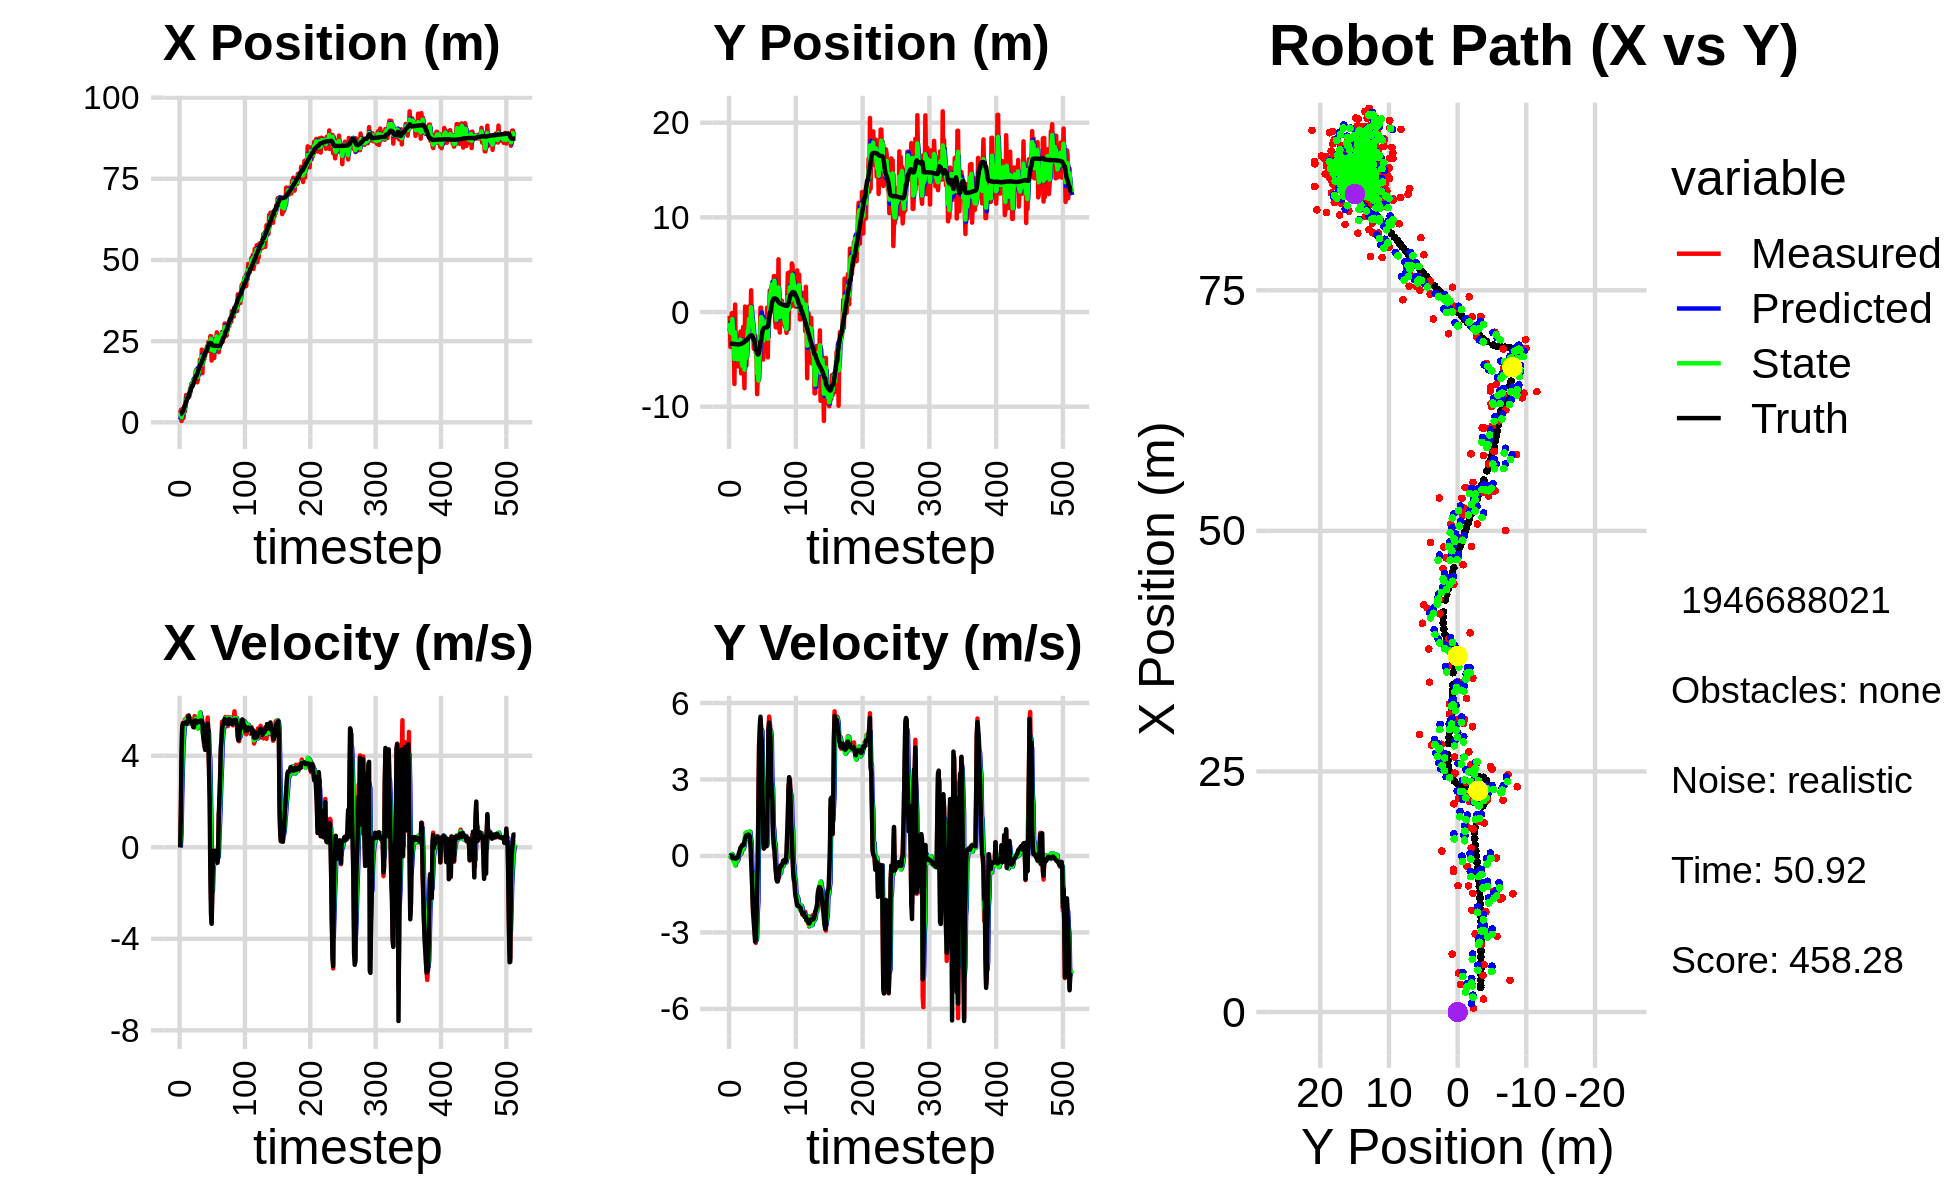

The data file committed next to this chart (first rows):
2.410630509202981830e+00, -5.834481953892715289e+00, 0.000000000000000000e+00, 0.000000000000000000e+00, 0.000000000000000000e+00, 0.000000000000000000e+00, 0.000000000000000000e+00, 0.000000000000000000e+00, 8.577854005447246299e-01, -2.006205630963949105e+00, 0.000000000000000000e+00, 0.000000000000000000e+00, 2.536577939561643014e+00, -3.358137606901727690e+00, 0.000000000000000000e+00, 0.000000000000000000e+00, 0.000000000000000000e+00, -2.931882918346673250e-04
2.860022812630566236e+00, -4.042274948919081790e-01, 0.000000000000000000e+00, 0.000000000000000000e+00, 8.577854005447246299e-01, -2.006205630963949105e+00, 0.000000000000000000e+00, 0.000000000000000000e+00, 2.060910758144763211e+00, -1.138483603149333945e+00, 9.430674684235189342e-02, 2.262971753268507025e-02, 2.536577939561643014e+00, -3.358137606901727690e+00, 0.000000000000000000e+00, 0.000000000000000000e+00, 0.000000000000000000e+00, -2.585746988188475370e-04
3.808297991377806113e+00, -3.697458417933694896e+00, 1.584999985159728508e+00, 4.098409029246617079e-04, 2.070341432828998407e+00, -1.136220631396065439e+00, 9.430674684235189342e-02, 2.262971753268507025e-02, 2.709341598114145988e+00, -2.135535232378811266e+00, 6.134418131061731838e-01, -4.973116472876225325e-02, 2.551161526929384138e+00, -3.358136685555767720e+00, 1.600000000000000089e+00, 0.000000000000000000e+00, 1.600000023841857910e+00, -2.585746988188475370e-04
4.003314967374833611e-01, -2.304043907444171424e+00, 4.024996892527455294e+00, 5.077681770693058538e-03, 2.770685779424763240e+00, -2.140508348851687614e+00, 6.134418131061731838e-01, -4.973116472876225325e-02, 1.537803029278065114e+00, -2.220493748728641581e+00, 2.223092925986080992e+00, -3.770276552802990372e-02, 2.786909818714692566e+00, -3.357785481933669214e+00, 4.000000000000000000e+00, 1.799999999999999864e-02, 4.000000000000000000e+00, -1.261536148376762867e-03
4.049685597226290845e+00, -1.260191434181353876e-01, 5.291969397800525776e+00, 1.794309768390431326e-02, 1.760112321876673214e+00, -2.224264025281444734e+00, 2.223092925986080992e+00, -3.770276552802990372e-02, 2.605673657312789882e+00, -1.360254909072745821e+00, 3.373582706904670658e+00, 7.593900147406182355e-02, 3.310271024191988154e+00, -3.356092357331175169e+00, 5.200000000000000178e+00, 1.400000000000000029e-02, 5.199999809265136719e+00, -3.390614641830325127e-03
4.049685597226290845e+00, -1.260191434181353876e-01, 5.318704154571987530e+00, -5.607709615353002885e-02, 2.943031928003256859e+00, -1.352661008925339692e+00, 3.373582706904670658e+00, 7.593900147406182355e-02, 3.683898536505805232e+00, -7.483745825790095729e-01, 4.409122812011981196e+00, 3.136613396304022139e-02, 3.310271024191988154e+00, -3.356092357331175169e+00, 5.423000000000000043e+00, -7.599999999999999811e-02, 5.423999786376953125e+00, 1.054298505187034607e-02
1.340902566559924125e+00, -3.761858191998318723e+00, 5.257116866274269995e+00, -9.635959329503770987e-02, 4.124810817707003530e+00, -7.452379691827055730e-01, 4.409122812011981196e+00, 3.136613396304022139e-02, 3.004364901472367677e+00, -2.022531162994774867e+00, 4.828583104580222773e+00, -1.877098264428151975e-01, 3.945406674910286515e+00, -3.361648706248450580e+00, 5.426000000000000156e+00, -9.299999999999999933e-02, 5.426000118255615234e+00, 1.832730881869792938e-02
4.927196264126997960e+00, -3.866948523259975179e+00, 5.422564640546140069e+00, -6.870362620046212287e-02, 3.487223211930389866e+00, -2.041302145639056320e+00, 4.828583104580222773e+00, -1.877098264428151975e-01, 4.340892764049172570e+00, -2.932373072541045733e+00, 5.216960021917595114e+00, -1.269566383770114326e-01, 4.464274167776061120e+00, -3.370863624215111098e+00, 5.426000000000000156e+00, -7.799999999999999989e-02, 5.426000118255615234e+00, 1.266927272081375122e-02
3.288266419935473639e+00, -7.607798889921591368e+00, 5.590551379081582617e+00, -7.083200988162215161e-02, 4.862588766240931726e+00, -2.945068736378746888e+00, 5.216960021917595114e+00, -1.269566383770114326e-01, 4.217582756830567270e+00, -4.972645627250533273e+00, 5.419051637271790511e+00, -2.786860658198290763e-01, 5.095103025268109320e+00, -3.379709557359059868e+00, 5.426000000000000156e+00, -7.399999999999999634e-02, 5.427000045776367188e+00, 1.507835742086172104e-02
6.012300193116351110e+00, 7.900857426995682165e-01, 5.575366354675566072e+00, -8.407373832507707145e-02, 4.759487920557746499e+00, -5.000514233832515920e+00, 5.419051637271790511e+00, -2.786860658198290763e-01, 5.474782432706795987e+00, -2.133553869155954352e+00, 5.584308296369274949e+00, -3.712196134093579403e-01, 5.723299741073839542e+00, -3.388896991523972169e+00, 5.426000000000000156e+00, -9.500000000000000111e-02, 5.427000045776367188e+00, 1.507835742086172104e-02
8.397800922452844929e+00, -4.050776188681838086e+00, 5.632666475572501774e+00, -1.225658912474260898e-01, 6.033213262343723571e+00, -2.170675830496890057e+00, 5.584308296369274949e+00, -3.712196134093579403e-01, 7.007536494159668727e+00, -3.015437038420225146e+00, 5.525836668631165516e+00, -2.556762751290714841e-01, 6.351900815739183415e+00, -3.402151887298913380e+00, 5.482999999999999652e+00, -1.110000000000000014e-01, 5.485000133514404297e+00, 2.175640128552913666e-02
7.014462964222195396e+00, -3.430224420057693901e+00, 5.378431658961964068e+00, -7.820422471222249206e-02, 7.560120161022785723e+00, -3.041004665933132234e+00, 5.525836668631165516e+00, -2.556762751290714841e-01, 7.247311987212705198e+00, -3.206122274047260579e+00, 5.414674829567511338e+00, -2.107986026830371840e-01, 6.988127469774798151e+00, -3.412104399643682839e+00, 5.397999999999999687e+00, -7.099999999999999367e-02, 5.397999763488769531e+00, 1.453931536525487900e-02
7.852055728209609953e+00, -5.737892978856084625e+00, 5.736631797775384456e+00, -6.499604174759995856e-02, 7.788779470169456154e+00, -3.227202134315564130e+00, 5.414674829567511338e+00, -2.107986026830371840e-01, 7.810168464222106088e+00, -4.350917955137162174e+00, 5.546219081702809639e+00, -2.041931473466018776e-01, 7.505957364749289873e+00, -3.418254726843522384e+00, 5.477000000000000313e+00, -6.300000000000000044e-02, 5.478000164031982422e+00, 1.132951583713293076e-02
7.852055728209609953e+00, -5.737892978856084625e+00, 5.443622111510237005e+00, -6.412311187891263364e-02, 8.364790372392386431e+00, -4.371337269871822251e+00, 5.546219081702809639e+00, -2.041931473466018776e-01, 8.075338386687079151e+00, -5.013796469680103840e+00, 5.458343411543336465e+00, -1.428695398559219343e-01, 7.505957364749289873e+00, -3.418254726843522384e+00, 5.477000000000000313e+00, -6.400000000000000133e-02, 5.478000164031982422e+00, 1.177894882857799530e-02
8.131827421184970817e+00, -2.564156421247332673e+00, 5.612610536571459363e+00, -6.611370995212013935e-02, 8.621172727841413419e+00, -5.028083423665695939e+00, 5.458343411543336465e+00, -1.428695398559219343e-01, 8.411830459026147011e+00, -3.937106336957853614e+00, 5.540160339787139065e+00, 2.468577852867118172e-02, 8.136811017645865007e+00, -3.425454327337104310e+00, 5.762999999999999901e+00, 1.000000000000000021e-03, 5.763000011444091797e+00, -5.367437843233346939e-04
7.987313330028199765e+00, -2.949507259765938638e+00, 5.424408250717773328e+00, 1.314245519486256786e-01, 8.965846493004860918e+00, -3.934637759104986365e+00, 5.540160339787139065e+00, 2.468577852867118172e-02, 8.421959278005743954e+00, -3.443021848376256688e+00, 5.409803541745201727e+00, 2.157389979246996520e-02, 8.785750150399104896e+00, -3.426080489321033706e+00, 5.490000000000000213e+00, 1.320000000000000062e-01, 5.492000102996826172e+00, -2.422362752258777618e-02
1.041895204724367652e+01, -4.092130796921380487e+00, 5.651341413720144757e+00, 1.369227718265127458e-01, 8.962939632180264127e+00, -3.440864458397009606e+00, 5.409803541745201727e+00, 2.157389979246996520e-02, 9.582873086008033781e+00, -3.741726562648380661e+00, 5.456544598712013361e+00, 8.471182031298210569e-02, 9.427208661592255012e+00, -3.412039773435908252e+00, 5.488000000000000433e+00, 2.020000000000000129e-01, 5.492000102996826172e+00, -2.422362752258777618e-02
1.056875032179189944e+01, -2.062631956473677253e+00, 5.459423723391546801e+00, 2.680475409647876672e-01, 1.012852754587923521e+01, -3.733255380617082508e+00, 5.456544598712013361e+00, 8.471182031298210569e-02, 1.036899667980113016e+01, -2.900693935080500108e+00, 5.491960714170502023e+00, 7.976657438219678098e-02, 9.956400632494236902e+00, -3.388272515654910499e+00, 5.517000000000000348e+00, 3.180000000000000049e-01, 5.526999950408935547e+00, -4.905874282121658325e-02
1.185904765132320016e+01, -6.485866316616193394e+00, 5.450504670160355225e+00, 3.384072481242689778e-01, 1.091819275121818045e+01, -2.892717277642280482e+00, 5.491960714170502023e+00, 7.976657438219678098e-02, 1.132507694495685691e+01, -4.524918200320223072e+00, 5.439351681744763134e+00, 1.291322168853909491e-01, 1.059052729613106614e+01, -3.350354679247206313e+00, 5.442000000000000171e+00, 3.519999999999999796e-01, 5.453000068664550781e+00, -6.200772896409034729e-02
1.171982735380702678e+01, -6.177213610961142187e+00, 5.577197298516664681e+00, 3.926221965111768020e-01, 1.186901211313133331e+01, -4.512004978631684260e+00, 5.439351681744763134e+00, 1.291322168853909491e-01, 1.179477050212774714e+01, -5.273838622560258038e+00, 5.493906827410588001e+00, 2.223245364705543348e-01, 1.121851229635869274e+01, -3.307725848250926415e+00, 5.440000000000000391e+00, 3.840000000000000080e-01, 5.453000068664550781e+00, -7.028181105852127075e-02
1.171982735380702678e+01, -6.177213610961142187e+00, 5.403354676178030225e+00, 4.370346494089020206e-01, 1.234416118486880620e+01, -5.251606168913202310e+00, 5.493906827410588001e+00, 2.223245364705543348e-01, 1.207291775897811803e+01, -5.685635893853131506e+00, 5.479981045735516254e+00, 3.523825752566854264e-01, 1.121851229635869274e+01, -3.307725848250926415e+00, 5.362000000000000099e+00, 4.339999999999999969e-01, 5.379000186920166016e+00, -8.070641010999679565e-02
1.311549949647428903e+01, -1.576363884758641198e+00, 5.356989022641797327e+00, 4.272533092935034693e-01, 1.262091586355166939e+01, -5.650397636327462614e+00, 5.479981045735516254e+00, 3.523825752566854264e-01, 1.288183618816743525e+01, -3.680511238056822343e+00, 5.459725258598719044e+00, 2.666105618030214508e-01, 1.185287547097815342e+01, -3.257604563324400626e+00, 5.251999999999999780e+00, 4.169999999999999818e-01, 5.269000053405761719e+00, -7.958777248859405518e-02
1.255223786090564175e+01, -5.195840478689474295e+00, 5.244707336466578163e+00, 4.618100788278599045e-01, 1.342780871402730725e+01, -3.653850181876520331e+00, 5.459725258598719044e+00, 2.666105618030214508e-01, 1.304478366543811951e+01, -4.363692141665939772e+00, 5.403858438432861178e+00, 3.545975170579531710e-01, 1.246156191792350043e+01, -3.208773733407031425e+00, 5.251000000000000334e+00, 4.369999999999999996e-01, 5.269000053405761719e+00, -8.782608062028884888e-02
1.228902661768067972e+01, -8.050126449735429901e+00, 5.735807230579150762e+00, 5.050526977697350484e-01, 1.358516950928140510e+01, -4.328232389960144033e+00, 5.403858438432861178e+00, 3.545975170579531710e-01, 1.290521198882912302e+01, -6.093379798179640261e+00, 5.461132982937347613e+00, 4.761853607432483537e-01, 1.307942652645906279e+01, -3.154652016083093535e+00, 5.524000000000000021e+00, 5.719999999999999529e-01, 5.553999900817871094e+00, -8.782608062028884888e-02
1.484116792649833272e+01, 5.822415488296135422e-01, 5.499205435951776799e+00, 6.195923551464933565e-01, 1.345132528712285769e+01, -6.045761262105315836e+00, 5.461132982937347613e+00, 4.761853607432483537e-01, 1.406613358575600792e+01, -3.078108247696087485e+00, 5.423427589682589200e+00, 8.762352909029267334e-01, 1.371216273264500174e+01, -3.085202679964115458e+00, 5.543999999999999595e+00, 7.039999999999999591e-01, 5.589000225067138672e+00, -1.121962741017341614e-01
1.602174019819233308e+01, -5.647554205180166598e+00, 5.612707505141250941e+00, 7.378569736208865359e-01, 1.460847634472426648e+01, -2.990484718605794789e+00, 5.423427589682589200e+00, 8.762352909029267334e-01, 1.537067127112910470e+01, -4.287326760920040947e+00, 5.626184963731159172e+00, 9.144961065817575063e-01, 1.434874606085720572e+01, -3.002355621330039526e+00, 5.538999999999999702e+00, 7.399999999999999911e-01, 5.589000225067138672e+00, -1.307123005390167236e-01
1.602174019819233308e+01, -5.647554205180166598e+00, 5.445722819021159289e+00, 7.988247842984469438e-01, 1.593328976750222026e+01, -4.195877150261865474e+00, 5.626184963731159172e+00, 9.144961065817575063e-01, 1.597344018834743196e+01, -4.838788897016665480e+00, 5.547720527126470458e+00, 7.601274550145833420e-01, 1.434874606085720572e+01, -3.002355621330039526e+00, 5.426000000000000156e+00, 8.159999999999999476e-01, 5.486999988555908203e+00, -1.456497311592102051e-01
1.233122920971755399e+01, -2.206687169125343129e+00, 5.517675999744484194e+00, 8.181297744645619208e-01, 1.652821224106007847e+01, -4.762776151515207168e+00, 5.547720527126470458e+00, 7.601274550145833420e-01, 1.429926298500877202e+01, -3.527050255647637300e+00, 5.200643045706885736e+00, 7.084870498160639185e-01, 1.497877383222891012e+01, -2.911063389164120441e+00, 5.496000000000000441e+00, 7.880000000000000338e-01, 5.552000045776367188e+00, -1.472018361091613770e-01
1.313043451262465666e+01, -5.435757412555233120e-02, 5.411177834898508898e+00, 7.931670296963913014e-01, 1.481932728957946033e+01, -3.456201550666031075e+00, 5.200643045706885736e+00, 7.084870498160639185e-01, 1.406141812549527259e+01, -1.932749049857552137e+00, 5.353320870385397612e+00, 9.225413591452611417e-01, 1.560611796340259794e+01, -2.818781421805049980e+00, 5.495000000000000107e+00, 7.940000000000000391e-01, 5.552000045776367188e+00, -1.455429196357727051e-01
1.703235459258453588e+01, -1.962682114536842937e+00, 5.586741583868882088e+00, 8.564005572702675373e-01, 1.459675021253381288e+01, -1.840494913943026001e+00, 5.353320870385397612e+00, 9.225413591452611417e-01, 1.589302492584179660e+01, -1.909210328222896713e+00, 5.658688472558358384e+00, 9.124995398920097145e-01, 1.622013735761453646e+01, -2.728626058088386763e+00, 5.508000000000000007e+00, 8.389999999999999680e-01, 5.572000026702880859e+00, -1.521075516939163208e-01
1.461284089045878254e+01, 5.950211426693772232e-01, 5.560690667590709069e+00, 8.347753767169149297e-01, 1.645889377309763191e+01, -1.817960374233695831e+00, 5.658688472558358384e+00, 9.124995398920097145e-01, 1.562614078011850971e+01, -7.249940666142551393e-01, 5.688874610507778762e+00, 9.551477800740000301e-01, 1.674297785723185683e+01, -2.648899184132837537e+00, 5.477000000000000313e+00, 8.209999999999999520e-01, 5.538000106811523438e+00, -1.490080952644348145e-01
1.926339185200129123e+01, -1.341039822976867413e+00, 5.608158631365644631e+00, 8.419013057985582638e-01, 1.619502824116928608e+01, -6.294792886068550919e-01, 5.688874610507778762e+00, 9.551477800740000301e-01, 1.780538624979657314e+01, -9.881510710602307013e-01, 5.893369059567051593e+00, 9.503542967558733512e-01, 1.737324404650052756e+01, -2.556453869381595911e+00, 5.487000000000000099e+00, 7.520000000000000018e-01, 5.538000106811523438e+00, -1.490080952644348145e-01
1.926339185200129123e+01, -1.341039822976867413e+00, 5.471443613007235918e+00, 6.335358356630650389e-01, 1.839472315575327954e+01, -8.931156413846433884e-01, 5.893369059567051593e+00, 9.503542967558733512e-01, 1.878877626082141816e+01, -1.066917337687678824e+00, 5.684607117665067655e+00, 6.799814181095666932e-01, 1.801453852601028771e+01, -2.485543655131361440e+00, 5.540000000000000036e+00, 4.839999999999999858e-01, 5.560999870300292969e+00, -1.152761727571487427e-01
1.673130071159985022e+01, 2.295736385845610794e+00, 5.720164299930324603e+00, 2.095140085500050708e-01, 1.935723697258792342e+01, -9.989191958767221768e-01, 5.684607117665067655e+00, 6.799814181095666932e-01, 1.798369688971851232e+01, 5.099185035543499778e-01, 5.493752308479646018e+00, 5.057900334743985482e-01, 1.801453852601028771e+01, -2.485543655131361440e+00, 5.548000000000000043e+00, -1.849999999999999978e-01, 5.551000118255615234e+00, -3.661090508103370667e-02
2.239061951622029767e+01, -1.605898664727366087e+00, 5.708013662159816981e+00, -7.018405794342255088e-01, 1.853307212056647657e+01, 5.604975069017897882e-01, 5.493752308479646018e+00, 5.057900334743985482e-01, 2.029327943297297665e+01, -3.087439966807608016e-01, 5.436524312191594710e+00, -5.446265038028372807e-01, 1.865258097635564738e+01, -2.470508860010405261e+00, 5.509999999999999787e+00, -6.760000000000000453e-01, 5.551000118255615234e+00, 1.223429813981056213e-01
1.513436388963841850e+01, -1.384967790597536830e+00, 5.449055927501381902e+00, -1.439544116007582586e+00, 2.083693186419213461e+01, -3.632066470610445519e-01, 5.436524312191594710e+00, -5.446265038028372807e-01, 1.786409552245019583e+01, -9.898203894363061250e-01, 4.991953158221418718e+00, -6.960697104443074323e-01, 1.918258357031457706e+01, -2.535885796519096846e+00, 5.413999999999999702e+00, -1.552000000000000046e+00, 5.631999969482421875e+00, 2.582815289497375488e-01
2.188988637902590639e+01, -1.740877078488760388e+00, 5.172885876069401867e+00, -2.214583274974955440e+00, 1.836329083827233788e+01, -1.059427360480736935e+00, 4.991953158221418718e+00, -6.960697104443074323e-01, 1.998102401841105191e+01, -1.232797521568615329e+00, 4.934669304827588476e+00, -1.928673135830870855e+00, 1.980610156024954449e+01, -2.707475827863750517e+00, 4.886000000000000121e+00, -2.241999999999999993e+00, 5.375999927520751953e+00, 4.045050144195556641e-01
1.964363110050143391e+01, -3.871557996393567791e+00, 4.605679774430377016e+00, -1.971754576208457621e+00, 2.047449094889380916e+01, -1.425664835151702503e+00, 4.934669304827588476e+00, -1.928673135830870855e+00, 2.003107302543251578e+01, -2.605468118387254783e+00, 4.711195172064452485e+00, -1.876811557695439170e+00, 2.037904620174570169e+01, -2.960823880447607248e+00, 4.693999999999999950e+00, -2.620000000000000107e+00, 5.375999927520751953e+00, 4.045050144195556641e-01
1.964363110050143391e+01, -3.871557996393567791e+00, 4.413554223818025868e+00, -2.751534541946556001e+00, 2.050219254263896218e+01, -2.793149274156798700e+00, 4.711195172064452485e+00, -1.876811557695439170e+00, 2.010531794367091507e+01, -3.201888895242941402e+00, 4.619125935879094591e+00, -2.616459548764572318e+00, 2.037904620174570169e+01, -2.960823880447607248e+00, 4.541000000000000369e+00, -2.947000000000000064e+00, 5.413000106811523438e+00, 5.574682950973510742e-01
2.223055458042718868e+01, -2.526002214309999605e+00, 4.411683152108616390e+00, -3.244013860504325386e+00, 2.056723053725882622e+01, -3.463534850119398545e+00, 4.619125935879094591e+00, -2.616459548764572318e+00, 2.142027378522340797e+01, -3.109515002914953197e+00, 4.650051773488309337e+00, -2.763480333991870097e+00, 2.140512919356448052e+01, -3.663864420589648230e+00, 4.256999999999999673e+00, -3.358999999999999986e+00, 5.422999858856201172e+00, 6.340417265892028809e-01
2.212207877614794782e+01, -4.333022342707487873e+00, 4.343337991586954772e+00, -3.409970275422970154e+00, 2.188527896257224015e+01, -3.385863036314140206e+00, 4.650051773488309337e+00, -2.763480333991870097e+00, 2.199331699937979323e+01, -3.755588216478357388e+00, 4.513494785183668867e+00, -3.316621326827378979e+00, 2.181851458551656719e+01, -3.981564031858253916e+00, 4.320999999999999730e+00, -3.275999999999999801e+00, 5.422999858856201172e+00, 6.655915379524230957e-01
2.212207877614794782e+01, -4.333022342707487873e+00, 4.700775837187363138e+00, -2.941042735938277364e+00, 2.244466647789815994e+01, -4.087250349161095642e+00, 4.513494785183668867e+00, -3.316621326827378979e+00, 2.228484454033531392e+01, -4.147885890152619659e+00, 4.578182436062268934e+00, -3.236414201689688852e+00, 2.181851458551656719e+01, -3.981564031858253916e+00, 4.899000000000000021e+00, -2.607000000000000206e+00, 5.548999786376953125e+00, 5.590669512748718262e-01
2.340758478593716774e+01, -8.683076487552082057e+00, 5.252506068175319953e+00, -1.732957738352549404e+00, 2.274266278394154028e+01, -4.471527310321588899e+00, 4.578182436062268934e+00, -3.236414201689688852e+00, 2.305624697337504259e+01, -6.500135960203015983e+00, 4.835420116734723273e+00, -2.227060069877198067e+00, 2.236569857540012052e+01, -4.308056936618691601e+00, 5.275999999999999801e+00, -1.183000000000000052e+00, 5.407000064849853516e+00, 3.186841607093811035e-01
2.199767315343082785e+01, -6.624472068128174129e+00, 5.674248160764442162e+00, 9.238492789456569099e-02, 2.353978898504851358e+01, -6.722841967190735346e+00, 4.835420116734723273e+00, -2.227060069877198067e+00, 2.277591028835541564e+01, -6.322199731522338162e+00, 5.118008911507421210e+00, -1.771611190644216016e+00, 2.296611475930427915e+01, -4.488608286748535292e+00, 5.400999999999999801e+00, -2.500000000000000000e-01, 5.407000064849853516e+00, -1.628000102937221527e-02
2.467755579921151110e+01, -7.323392913331988829e+00, 4.997239875027386091e+00, 2.437456255021774432e+00, 2.328771117950615732e+01, -6.499360850586759497e+00, 5.118008911507421210e+00, -1.771611190644216016e+00, 2.393611350155953232e+01, -7.239998608910787503e+00, 5.018110794874852232e+00, 1.527774389942819333e+00, 2.357676577498653003e+01, -4.456149862534494410e+00, 5.088000000000000078e+00, 1.987000000000000099e+00, 5.461999893188476562e+00, -4.538081586360931396e-01
2.197158384327975611e+01, -4.160898426317682031e+00, 3.506098383232652438e+00, 4.487794679162193212e+00, 2.443792458104701737e+01, -7.087221169916505303e+00, 5.018110794874852232e+00, 1.527774389942819333e+00, 2.312777560851742109e+01, -5.232712430606381915e+00, 4.102708937698298364e+00, 2.039892428211111053e+00, 2.403996729853481895e+01, -4.227216289976097663e+00, 3.380999999999999783e+00, 4.328999999999999737e+00, 5.493000030517578125e+00, -9.075921177864074707e-01
2.275785374610886436e+01, -3.021443263340136909e+00, 3.407594983538564826e+00, 4.361710643659765019e+00, 2.353804650228725137e+01, -5.028723187785271165e+00, 4.102708937698298364e+00, 2.039892428211111053e+00, 2.316606937711079084e+01, -4.328558128568980479e+00, 3.839547541191163038e+00, 3.966221632557098697e+00, 2.439864611586521903e+01, -3.719036357139767102e+00, 2.020999999999999908e+00, 5.107000000000000206e+00, 5.493000030517578125e+00, -9.075921177864074707e-01
2.651757311761758729e+01, 4.582734845656681877e-01, 5.185061866017484089e-01, 5.356965092845435095e+00, 2.355002413122990745e+01, -3.931935965313270387e+00, 3.839547541191163038e+00, 3.966221632557098697e+00, 2.495917834354475673e+01, -1.614482018061144331e+00, 2.475804836699175837e+00, 4.132426412668928073e+00, 2.443198084833639783e+01, -3.097108052360465713e+00, -9.230000000000000426e-01, 5.461999999999999744e+00, 5.539999961853027344e+00, -1.474305868148803711e+00
2.651757311761758729e+01, 4.582734845656681877e-01, -2.027152608457460037e+00, 5.088043228272357332e+00, 2.520675882721467431e+01, -1.201239376794251523e+00, 2.475804836699175837e+00, 4.132426412668928073e+00, 2.578105779902898576e+01, -5.377421803398587663e-01, 5.477594366197524600e-01, 4.961254238192781330e+00, 2.443198084833639783e+01, -3.097108052360465713e+00, -2.870000000000000107e+00, 4.810999999999999943e+00, 5.603000164031982422e+00, -1.949935555458068848e+00
1.902600979736548226e+01, -2.241657869553801419e+00, -3.290652361827719474e+00, 4.418222051934725947e+00, 2.583583374269096211e+01, -4.161675652058061115e-02, 5.477594366197524600e-01, 4.961254238192781330e+00, 2.226096483549423866e+01, -1.179478224597353631e+00, -1.808542458794135666e+00, 4.908345584105603621e+00, 2.418354678094063104e+01, -2.511842356228405571e+00, -3.345000000000000195e+00, 4.493999999999999773e+00, 5.603000164031982422e+00, -2.210955381393432617e+00
2.383644746797576630e+01, -1.326290712392829807e+00, -1.927449487245090243e+00, 2.605574613425093666e+00, 2.208011058961482576e+01, -6.886436661867931797e-01, -1.808542458794135666e+00, 4.908345584105603621e+00, 2.290949648059086030e+01, -7.737915768883493195e-01, -1.917176527094240024e+00, 3.056264494681890653e+00, 2.382944369245760186e+01, -2.032828138308524490e+00, -1.850000000000000089e+00, 2.613999999999999879e+00, 3.203000068664550781e+00, -2.207699060440063477e+00
2.522619640756557402e+01, -5.024529741985179321e+00, -3.793178216722725704e-01, 6.849868452854918077e-01, 2.271777882788143543e+01, -4.681651274201602542e-01, -1.917176527094240024e+00, 3.056264494681890653e+00, 2.403257006327083545e+01, -3.014495009095888189e+00, -9.919938298219532768e-01, 2.700580783884556801e+00, 2.365724253658081011e+01, -1.791362093201560368e+00, -3.790000000000000036e-01, 7.069999999999999618e-01, 8.029999732971191406e-01, -2.076521158218383789e+00
2.399510314992879856e+01, -1.334994689675598201e+00, -1.479498158868972624e-01, 2.960943297951960096e-01, 2.393337068028863968e+01, -2.744436930707432332e+00, -9.919938298219532768e-01, 2.700580783884556801e+00, 2.397246115838769143e+01, -1.898806648335761071e+00, -6.403272615688746505e-01, 8.563149474671287731e-01, 2.360812830869853585e+01, -1.705926344869519884e+00, -1.499999999999999944e-01, 2.919999999999999818e-01, 3.280000090599060059e-01, -2.034180879592895508e+00
1.979609370172917338e+01, -3.011671231281514149e+00, -1.837080853808414072e-01, 3.676579257143652302e-01, 2.390842843223080294e+01, -1.813175153589048128e+00, -6.403272615688746505e-01, 8.563149474671287731e-01, 2.184652974009757287e+01, -2.462370997862932676e+00, -7.295768364439145781e-01, 7.894221283662509192e-01, 2.359471964779829634e+01, -1.678699897563690868e+00, -1.789999999999999925e-01, 3.830000000000000071e-01, 4.219999909400939941e-01, -2.034180879592895508e+00
2.566585278444834728e+01, -1.908211366259158881e+00, -2.301513842060668724e-01, 5.050300469153989891e-01, 2.177357205645318317e+01, -2.383428785026307395e+00, -7.295768364439145781e-01, 7.894221283662509192e-01, 2.363465596736824281e+01, -2.144476262481334050e+00, -6.440858083277530843e-01, 5.846139501688369933e-01, 2.358418917650360669e+01, -1.655360029139899103e+00, -2.300000000000000100e-01, 5.330000000000000293e-01, 5.799999833106994629e-01, -1.998395323753356934e+00
2.588076424534803266e+01, -2.789976165379106643e+00, -2.222984258434560767e-01, 5.324588577345160667e-01, 2.357024738653546692e+01, -2.086014867464450528e+00, -6.440858083277530843e-01, 5.846139501688369933e-01, 2.474374727696067922e+01, -2.431572189624326530e+00, -2.714913407086307906e-01, 5.916895484927349180e-01, 2.357213663992482111e+01, -1.626556800451483209e+00, -2.200000000000000011e-01, 5.370000000000000329e-01, 5.799999833106994629e-01, -1.966292262077331543e+00
2.588076424534803266e+01, -2.789976165379106643e+00, -1.464994152150194962e-01, 3.775750551973111047e-01, 2.471659814288981494e+01, -2.372403234775052994e+00, -2.714913407086307906e-01, 5.916895484927349180e-01, 2.527507070779703113e+01, -2.541687031169874267e+00, -2.550411858301449008e-01, 4.040093613342544132e-01, 2.357213663992482111e+01, -1.626556800451483209e+00, -1.519999999999999962e-01, 3.880000000000000115e-01, 4.169999957084655762e-01, -1.940915942192077637e+00
2.772157931297144273e+01, 4.713187948391076021e-01, -4.502654133764468769e-01, 1.289657788422105655e+00, 2.524956658921401598e+01, -2.501286095036448831e+00, -2.550411858301449008e-01, 4.040093613342544132e-01, 2.648353207109934004e+01, -9.408412620604686971e-01, -1.671014168187760773e-01, 5.054977167918478509e-01, 2.356177782954748423e+01, -1.599446462146995485e+00, -4.380000000000000004e-01, 1.328000000000000069e+00, 1.399000048637390137e+00, -1.906700849533081055e+00
2.549844634512797370e+01, -4.797441885483779700e+00, -5.918496314430461425e-01, 2.459799558702491229e+00, 2.646682192941746337e+01, -8.902914903812839675e-01, -1.671014168187760773e-01, 5.054977167918478509e-01, 2.599591351525301874e+01, -2.821197351785705187e+00, -3.166465179067176061e-01, 1.885202838803710979e+00, 2.353287386890180244e+01, -1.512563393185978322e+00, -6.760000000000000453e-01, 2.508999999999999897e+00, 2.598999977111816406e+00, -1.806916952133178711e+00
2.222449541096779768e+01, -1.576521852887952935e-01, 1.884111398211200938e-02, 4.922963804734104443e+00, 2.596424886346234828e+01, -2.632677067905333956e+00, -3.166465179067176061e-01, 1.885202838803710979e+00, 2.410417474632685142e+01, -9.833727729277108587e-01, -4.275421699011184851e-01, 2.423842390684548320e+00, 2.346089816058833222e+01, -1.164836691345915609e+00, -2.280000000000000082e-01, 4.993000000000000327e+00, 4.999000072479248047e+00, -1.566969156265258789e+00
2.162889397134458846e+01, 5.382887863916127058e-01, 1.490838547215853849e+00, 5.466347516625613245e+00, 2.406142052933673980e+01, -7.409885338592560045e-01, -4.275421699011184851e-01, 2.423842390684548320e+00, 2.291923521977047074e+01, -4.315061437832976576e-01, 4.507547527528924514e-01, 4.889722341438657693e+00, 2.348383402802141617e+01, -5.615554311040364954e-01, 1.425999999999999934e+00, 5.232000000000000206e+00, 5.422999858856201172e+00, -1.304541468620300293e+00
... 454 more rows
